The GitHub repository ISABELUNA16/Yolo11_ComputerVision_BananaRipenessClassifier contains a labelled image folder "dataset_split" with 4 categories: green, overripe, ripe, semi-ripe. Examples follow, each with its label.

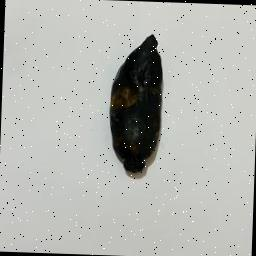
Label: overripe

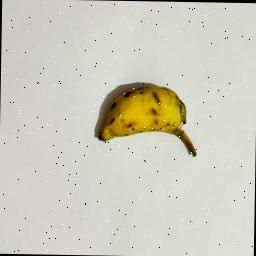
Label: ripe

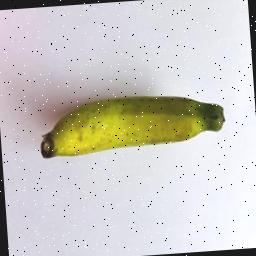
Label: semi-ripe

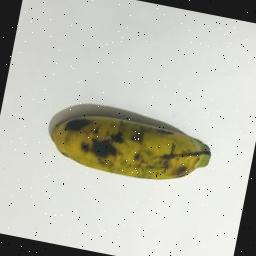
Label: overripe

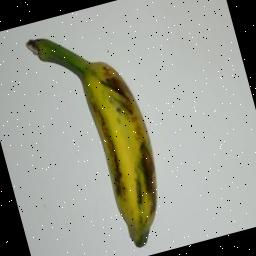
Label: semi-ripe

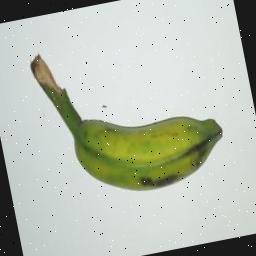
Label: green
